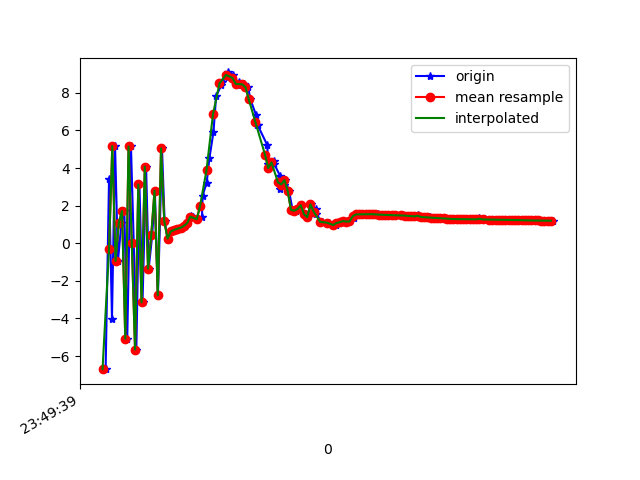

Source data for this figure (header and first rows):
1617666579319, 362215972228759, -6.695537, -4.2063127, 5.789363
1617666579340, 362215991459529, 3.397, -0.1944, 9.19
1617666579358, 362216010690299, -4.005, -2.417, 8.612
1617666579377, 362216029921069, 5.161, -0.6708, 8.304
1617666579395, 362216049151839, -0.942, -1.083, 9.694
1617666579416, 362216068513182, 1.082, -6.237, 7.481
1617666579434, 362216087743952, 1.713, -0.3454, 9.643
1617666579452, 362216106974722, -5.08, -3.188, 7.751
1617666579475, 362216126205492, 5.145, -0.5724, 8.321
1617666579492, 362216145436262, 0.02303, -0.9323, 9.756
1617666579508, 362216164667032, -5.653, -6.36, 4.862
1617666579527, 362216183897802, 3.123, -0.2072, 9.287
1617666579546, 362216203128572, -3.147, -1.944, 9.075
1617666579568, 362216222359342, 4.072, -0.2478, 8.91
1617666579584, 362216241590112, -1.351, -1.28, 9.622
1617666579606, 362216260820882, 0.4493, -5.686, 7.969
1617666579622, 362216280051652, 2.802, -0.2977, 9.386
1617666579641, 362216299282422, -2.767, -1.625, 9.26
1617666579666, 362216318513192, 5.042, -2.221, 8.105
1617666579682, 362216337743962, 1.172, -1.141, 9.663
1617666579702, 362216356974732, 0.2425, -1.054, 9.74
1617666579723, 362216376205502, 0.6281, -0.2641, 9.776
1617666579745, 362216395436272, 0.7078, -0.5316, 9.76
1617666579771, 362216414667042, 0.7709, -1.134, 9.704
1617666579789, 362216433897812, 0.8224, -1.324, 9.675
1617666579807, 362216453128582, 0.9178, -1.449, 9.649
1617666579820, 362216472359352, 1.058, -1.281, 9.658
1617666579842, 362216491590122, 1.441, -1.341, 9.6
1617666579859, 362216510820892, 1.383, -1.667, 9.558
1617666579881, 362216530051662, 1.278, -1.677, 9.571
1617666579912, 362216549282432, 1.384, -1.451, 9.593
1617666579916, 362216568513202, 2.536, -0.7036, 9.44
1617666579941, 362216587743972, 3.223, -0.6291, 9.234
1617666579958, 362216606974742, 4.528, -0.3671, 8.683
1617666579983, 362216626205512, 5.923, 0.08342, 7.807
1617666579999, 362216645436282, 7.817, 2.225, 5.476
1617666580031, 362216664667052, 8.403, 2.072, 4.596
1617666580035, 362216683897822, 8.599, 2.878, 3.718
1617666580071, 362216703128592, 8.82, 2.686, 3.323
1617666580075, 362216722359362, 9.082, 2.232, 2.929
1617666580105, 362216741590132, 8.941, 2.11, 3.413
1617666580108, 362216760820902, 8.637, 2.442, 3.934
1617666580134, 362216780051672, 8.393, 2.918, 4.134
1617666580138, 362216799282442, 8.55, 2.448, 4.116
1617666580171, 362216818513212, 8.448, 2.284, 4.41
1617666580196, 362216837743982, 8.304, 2.172, 4.73
1617666580210, 362216856974752, 7.651, 2.118, 5.746
1617666580245, 362216876205522, 6.82, 1.792, 6.806
1617666580251, 362216895436292, 6.263, 1.372, 7.412
1617666580254, 362216914667062, 6.298, 0.9362, 7.449
1617666580315, 362216933897832, 5.201, 0.462, 8.293
1617666580317, 362216953128602, 4.233, 0.6198, 8.817
1617666580320, 362216972359372, 3.998, 0.4116, 8.938
1617666580354, 362216991590142, 4.382, 0.2751, 8.761
1617666580357, 362217010820912, 4.213, -1.0848897E-5, 8.848
1617666580393, 362217030051682, 3.58, -0.2779, 9.118
1617666580395, 362217049282452, 2.894, -0.1745, 9.361
1617666580415, 362217068513222, 3.123, -0.3144, 9.284
1617666580426, 362217087743992, 3.358, -0.5082, 9.193
1617666580448, 362217106974762, 2.772, -0.8129, 9.365
1617666580470, 362217126205532, 1.778, -0.5584, 9.621
... 83 more rows
